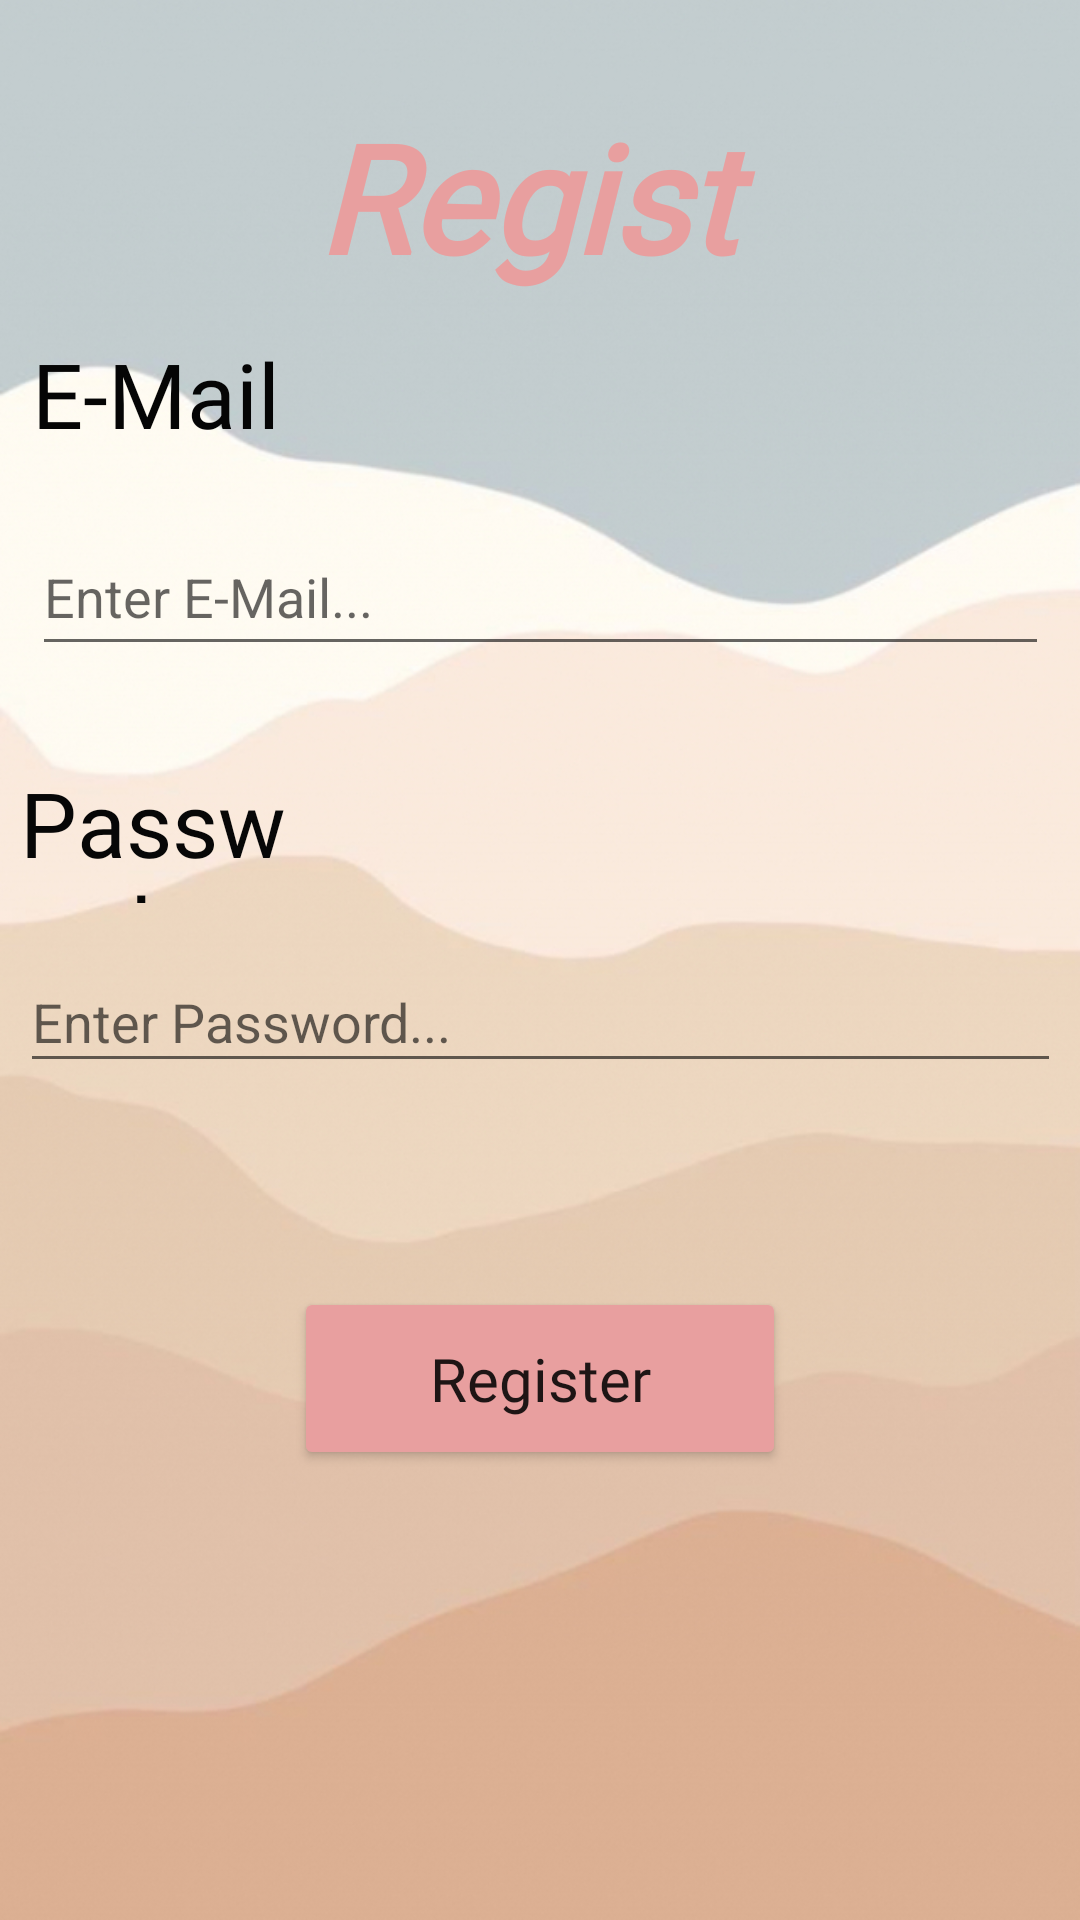

Here is an Android app screen rendered from its layout file. Give the layout XML and the strings, colors and styles it references.
<!-- AndroidManifest.xml: application theme splashScreenTheme -->
<!-- res/layout/register_activity.xml -->
<?xml version="1.0" encoding="utf-8"?>
<androidx.constraintlayout.widget.ConstraintLayout xmlns:android="http://schemas.android.com/apk/res/android"
    android:layout_width="match_parent"
    android:layout_height="match_parent"
    android:background="@drawable/bg4"
    xmlns:app="http://schemas.android.com/apk/res-auto">


    <TextView
        android:id="@+id/textView3"
        android:layout_width="149dp"
        android:layout_height="79dp"
        android:layout_marginTop="32dp"
        android:fontFamily="@font/aguafina_script"
        android:text="Register"
        android:textColor="#E89F9F"
        android:textSize="50sp"
        android:textStyle="bold|italic"
        app:layout_constraintEnd_toEndOf="parent"
        app:layout_constraintHorizontal_bias="0.5"
        app:layout_constraintStart_toStartOf="parent"
        app:layout_constraintTop_toTopOf="parent" />

    <TextView
        android:id="@+id/textView"
        android:layout_width="85dp"
        android:layout_height="46dp"
        android:fontFamily="@font/aguafina_script"
        android:text="E-Mail"
        android:textColor="#050505"
        android:textSize="30sp"
        app:layout_constraintStart_toStartOf="@+id/etEmailRegister"
        app:layout_constraintTop_toBottomOf="@+id/textView3" />

    <EditText
        android:id="@+id/etEmailRegister"
        android:layout_width="339dp"
        android:layout_height="49dp"
        android:layout_marginTop="16dp"
        android:hint="Enter E-Mail..."
        android:inputType="textEmailAddress"
        app:layout_constraintEnd_toEndOf="parent"
        app:layout_constraintStart_toStartOf="parent"
        app:layout_constraintTop_toBottomOf="@+id/textView" />

    <TextView
        android:id="@+id/textView2"
        android:layout_width="100dp"
        android:layout_height="47dp"
        android:layout_marginTop="32dp"
        android:fontFamily="@font/aguafina_script"
        android:text="Password"
        android:textColor="#070707"
        android:textSize="30sp"
        app:layout_constraintStart_toStartOf="@+id/etPasswordRegister"
        app:layout_constraintTop_toBottomOf="@+id/etEmailRegister" />

    <EditText
        android:id="@+id/etPasswordRegister"
        android:layout_width="347dp"
        android:layout_height="44dp"
        android:layout_marginTop="16dp"
        android:hint="Enter Password..."
        android:inputType="textPassword"
        app:layout_constraintEnd_toEndOf="parent"
        app:layout_constraintHorizontal_bias="0.5"
        app:layout_constraintStart_toStartOf="parent"
        app:layout_constraintTop_toBottomOf="@+id/textView2" />


    <Button
        android:id="@+id/btnRegister"
        android:layout_width="164dp"
        android:layout_height="61dp"
        android:layout_marginTop="68dp"
        android:backgroundTint="#E89F9F"
        android:fontFamily="@font/aguafina_script"
        android:text="Register"
        android:textAllCaps="false"
        android:textSize="20sp"
        app:layout_constraintEnd_toEndOf="parent"
        app:layout_constraintStart_toStartOf="parent"
        app:layout_constraintTop_toBottomOf="@+id/etPasswordRegister" />

    <TextView
        android:fontFamily="@font/aguafina_script"
        android:id="@+id/tvLoggedIn"
        android:layout_width="wrap_content"
        android:layout_height="wrap_content"
        android:text=""
        android:textColor="#050505"
        android:textSize="20sp"
        app:layout_constraintBottom_toBottomOf="parent"
        app:layout_constraintEnd_toEndOf="parent"
        app:layout_constraintHorizontal_bias="0.5"
        app:layout_constraintStart_toStartOf="parent"
        app:layout_constraintTop_toBottomOf="@+id/btnRegister" />



</androidx.constraintlayout.widget.ConstraintLayout>
<!-- resources referenced by this layout -->
<resources>
  <!-- drawable bg4: jpg bitmap (drawable, 316249 bytes) -->
  <style name="splashScreenTheme" parent="Theme.MaterialComponents.Light.NoActionBar">
  
          <item name="android:statusBarColor">@color/black</item>
  
      </style>
  <!-- not gathered from this repository: default colours our renderer supplied (Android Studio template values) -->
  <color name="black">#FF000000</color>
</resources>
